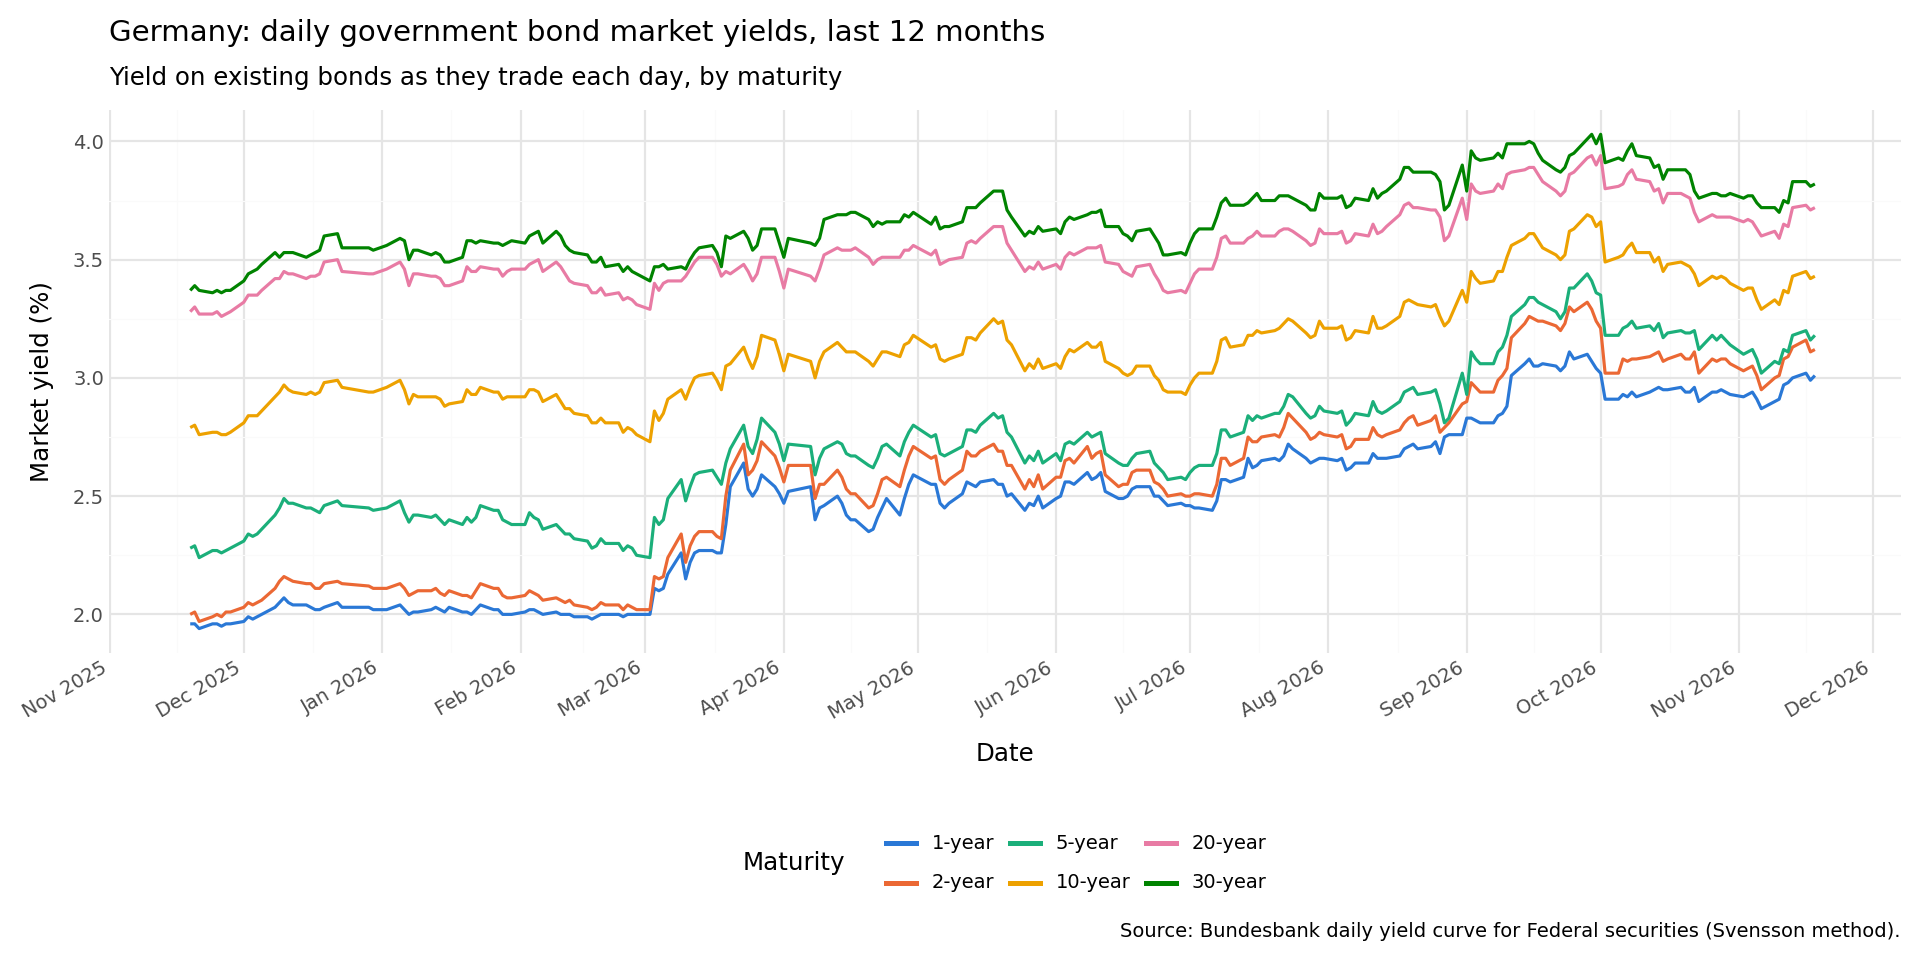

Source data for this figure (header and first rows):
date, market_yield, tenor_months
2025-11-19, 1.96, 12.0
2025-11-20, 1.96, 12.0
2025-11-21, 1.94, 12.0
2025-11-24, 1.96, 12.0
2025-11-25, 1.96, 12.0
2025-11-26, 1.95, 12.0
2025-11-27, 1.96, 12.0
2025-11-28, 1.96, 12.0
2025-12-01, 1.97, 12.0
2025-12-02, 1.99, 12.0
2025-12-03, 1.98, 12.0
2025-12-04, 1.99, 12.0
2025-12-05, 2.0, 12.0
2025-12-08, 2.03, 12.0
2025-12-09, 2.05, 12.0
2025-12-10, 2.07, 12.0
2025-12-11, 2.05, 12.0
2025-12-12, 2.04, 12.0
2025-12-15, 2.04, 12.0
2025-12-16, 2.03, 12.0
2025-12-17, 2.02, 12.0
2025-12-18, 2.02, 12.0
2025-12-19, 2.03, 12.0
2025-12-22, 2.05, 12.0
2025-12-23, 2.03, 12.0
2025-12-29, 2.03, 12.0
2025-12-30, 2.02, 12.0
2026-01-02, 2.02, 12.0
2026-01-05, 2.04, 12.0
2026-01-06, 2.02, 12.0
2026-01-07, 2.0, 12.0
2026-01-08, 2.01, 12.0
2026-01-09, 2.01, 12.0
2026-01-12, 2.02, 12.0
2026-01-13, 2.03, 12.0
2026-01-14, 2.02, 12.0
2026-01-15, 2.01, 12.0
2026-01-16, 2.03, 12.0
2026-01-19, 2.01, 12.0
2026-01-20, 2.01, 12.0
2026-01-21, 2.0, 12.0
2026-01-22, 2.02, 12.0
2026-01-23, 2.04, 12.0
2026-01-26, 2.02, 12.0
2026-01-27, 2.02, 12.0
2026-01-28, 2.0, 12.0
2026-01-29, 2.0, 12.0
2026-01-30, 2.0, 12.0
2026-02-02, 2.01, 12.0
2026-02-03, 2.02, 12.0
2026-02-04, 2.02, 12.0
2026-02-05, 2.01, 12.0
2026-02-06, 2.0, 12.0
2026-02-09, 2.01, 12.0
2026-02-10, 2.0, 12.0
2026-02-11, 2.0, 12.0
2026-02-12, 2.0, 12.0
2026-02-13, 1.99, 12.0
2026-02-16, 1.99, 12.0
2026-02-17, 1.98, 12.0
... 2,217 more rows
